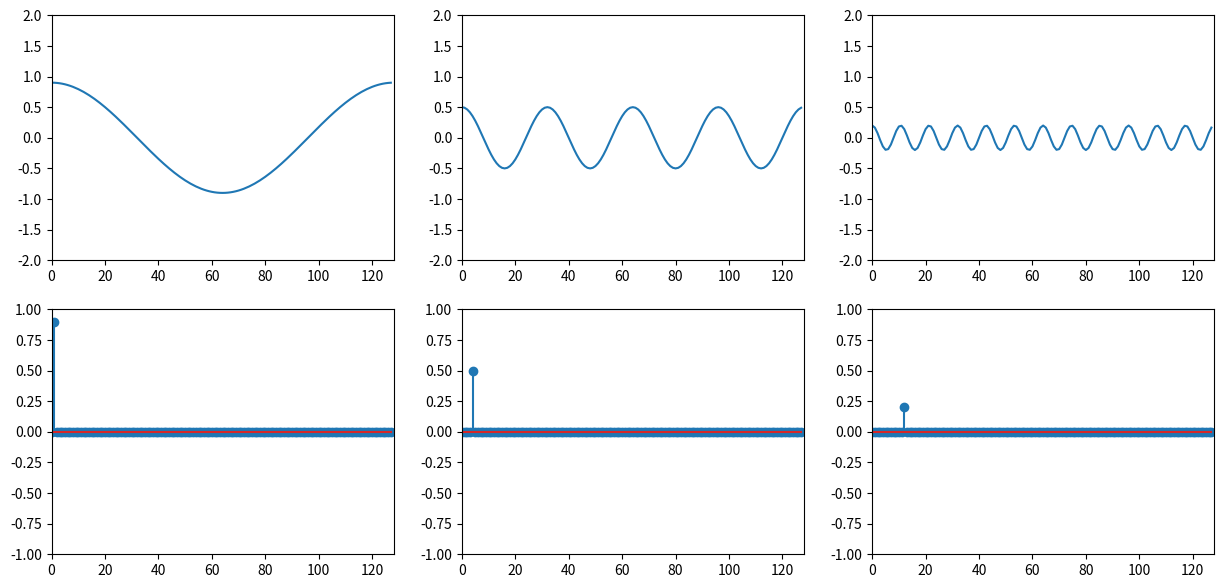
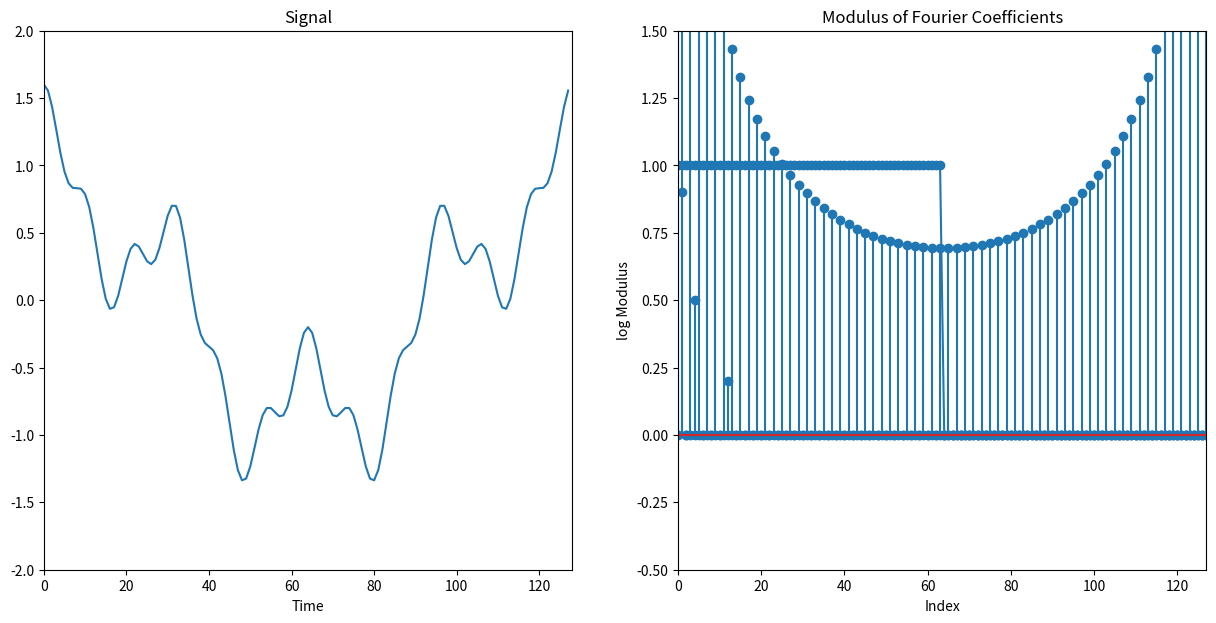
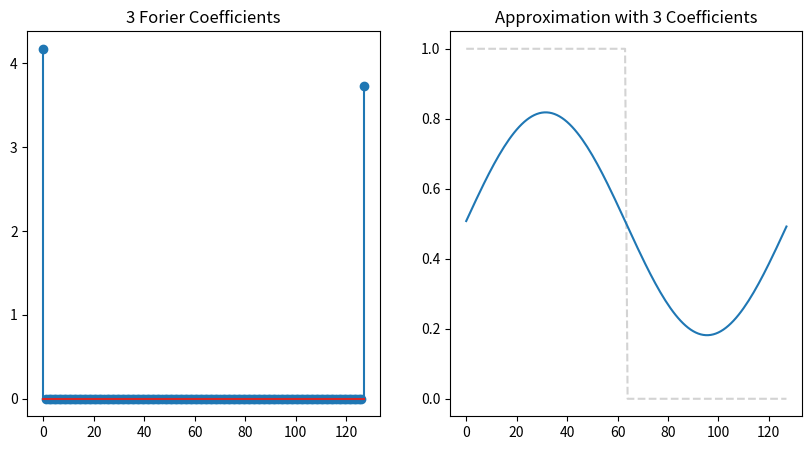
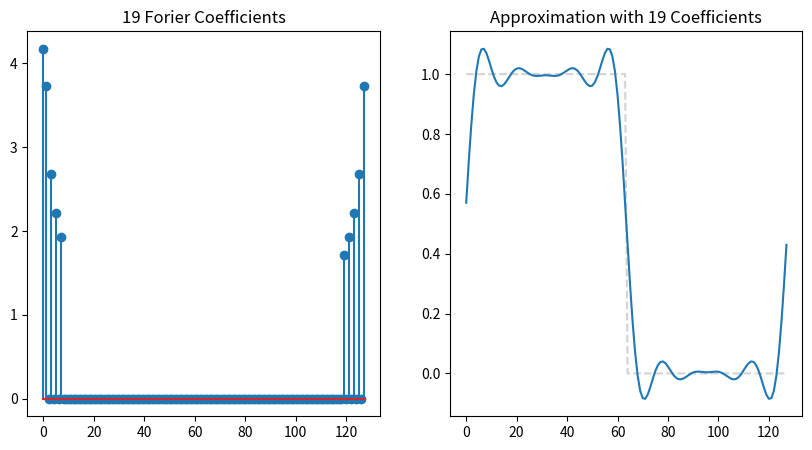
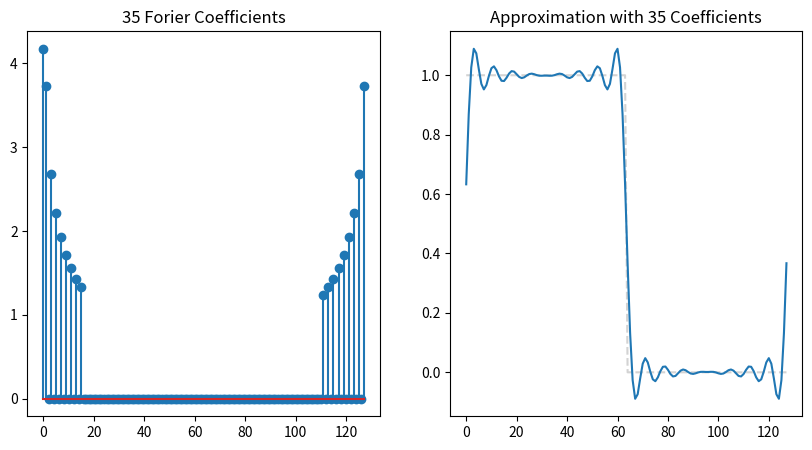
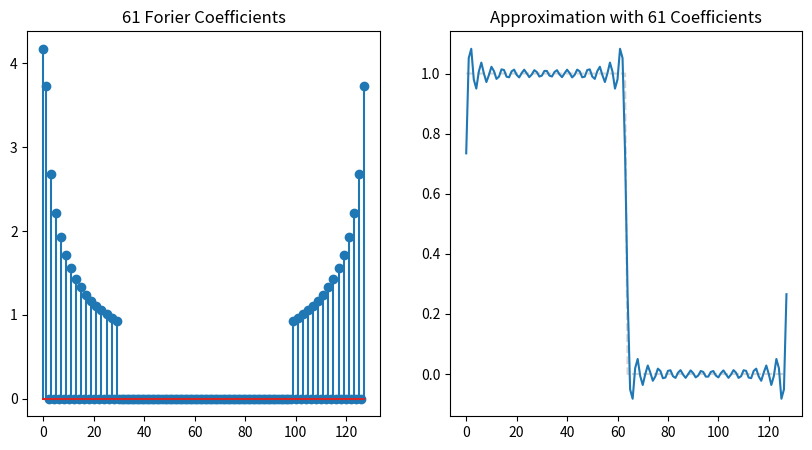
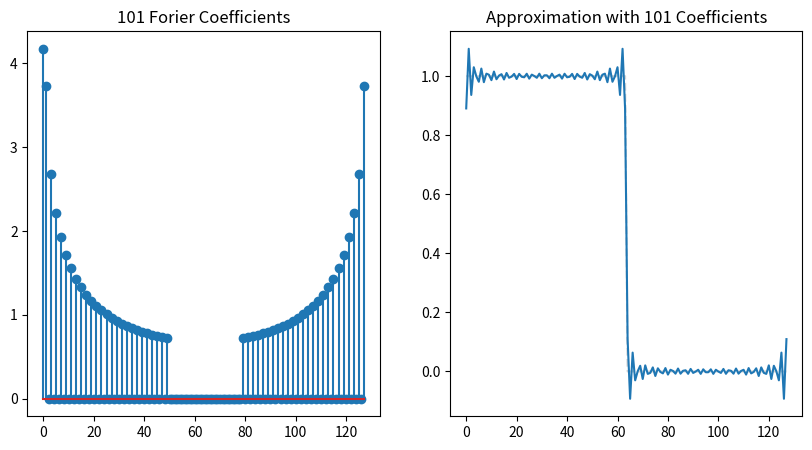
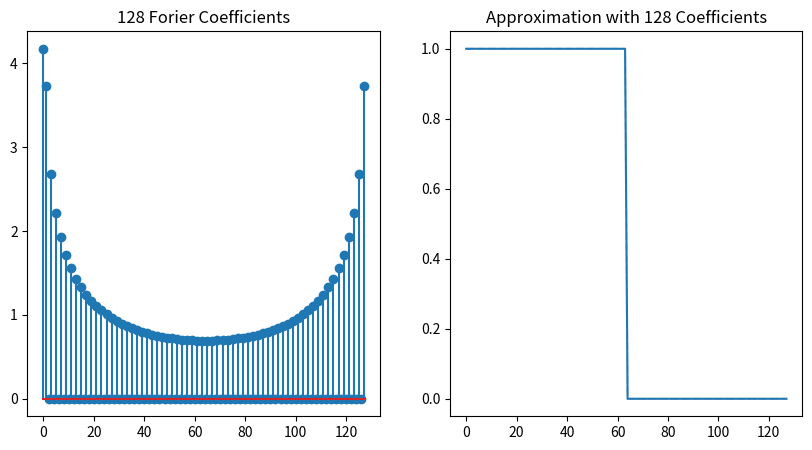
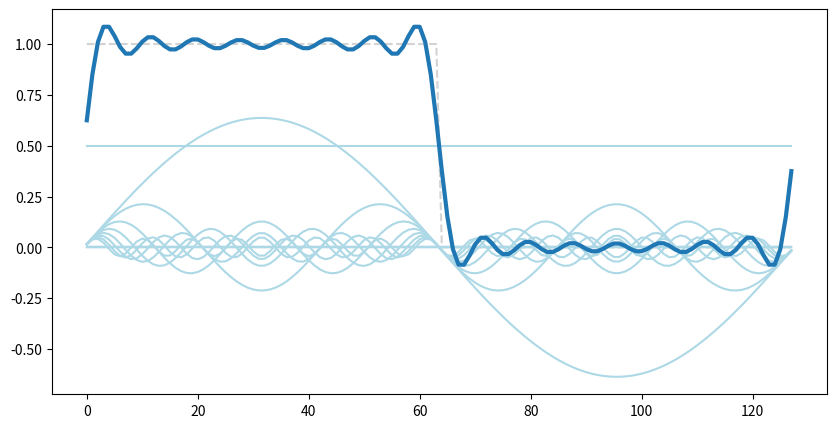

Python code for these plots, in order:
import numpy as np
from numpy.fft import fft, ifft, fft2, ifft2, fftshift, ifftshift
from copy import deepcopy
import matplotlib.pyplot as plt

fs = [15,7]
F1 = np.zeros(128); F2 = F1.copy(); F3 = F1.copy()
F1[1] = 0.9
F2[4] = 0.5
F3[12] = 0.2
f1 = ifft(F1)*len(F1); f2 = ifft(F2)*len(F2); f3 = ifft(F3)*len(F3); 
plt.figure(figsize=fs);
plt.subplot(2,3,1); plt.plot(np.real(f1)); plt.axis([0,128,-2,2]);
plt.subplot(2,3,4); plt.stem(F1); plt.axis([0,128,-1,1]);
plt.subplot(2,3,2); plt.plot(np.real(f2)); plt.axis([0,128,-2,2])
plt.subplot(2,3,5); plt.stem(F2); plt.axis([0,128,-1,1]);
plt.subplot(2,3,3); plt.plot(np.real(f3)); plt.axis([0,128,-2,2])
plt.subplot(2,3,6); plt.stem(F3); plt.axis([0,128,-1,1]);

f = f1 + f2 + f3
F = F1 + F2 + F3
plt.figure(figsize=fs)
plt.subplot(1,2,1); plt.plot(np.real(f)); plt.axis([0,128,-2,2]); plt.xlabel('Time'); plt.title('Signal');
plt.subplot(1,2,2); plt.stem(F); plt.axis([0,128,-1,1]); plt.xlabel('Frequency'); plt.title('Frequencies');

# Create a step function
f = np.zeros(128)
b = 0
f[b:b+64] = 1.
plt.plot(f, 'o-')
plt.title('Step Function')
plt.axis((0, 127, -0.5, 1.5));

F = np.fft.fft(f)
plt.stem(np.log(np.abs(F)+1));
#plt.stem(np.abs(F));
#plt.stem(F);
plt.title('Modulus of Fourier Coefficients')
plt.ylabel('log Modulus'); plt.xlabel('Index');

F[13]

F[0]

def PlotSeries(F, m, plotall=False, plotFourier=True):
    '''
     PlotSeries(F, m, plotall=False, plotFourier=True)
     
     Plots a truncated Fourier series using the coefs from -m to m.
     
     If plotall is True, it plots the individual basis functions
     instead of their sum.
     
     If plotFourier is True, it also plots the Fourier coefficients.
    '''
    G = deepcopy(F)
    G[m:-m] = 0  # set all but the first (and last) m to 0
    g = np.fft.ifft(G)  # IDFT
    f = np.fft.ifft(F)  # True function
    plt.figure(figsize=(10,5))
    coefs = min(2*m+1, len(F))
    if plotFourier:
        plt.subplot(1,2,1);
        plt.stem(np.log(np.abs(G)+1));
        plt.title(str(coefs)+' Forier Coefficients');
        plt.subplot(1,2,2);
    plt.plot(np.real(f), '--', color='lightgray');
    if plotall:
        for mm in range(m):
            GG = np.zeros(np.shape(F), dtype=complex)
            GG[mm] = F[mm]
            GG[-mm] = F[-mm]
            gg = np.fft.ifft(GG)
            plt.plot(np.real(gg), color='lightblue');
        plt.plot(np.real(g), linewidth=3);
    else:
        plt.plot(np.real(g));
    plt.title('Approximation with '+str(coefs)+' Coefficients');

PlotSeries(F, 1)

PlotSeries(F,9)

PlotSeries(F, 17)

PlotSeries(F, 30)

PlotSeries(F, 50)

PlotSeries(F, 64)

PlotSeries(F, 16, plotall=True, plotFourier=False);
plt.title('');
#plt.savefig('FourierSeries.pdf');

